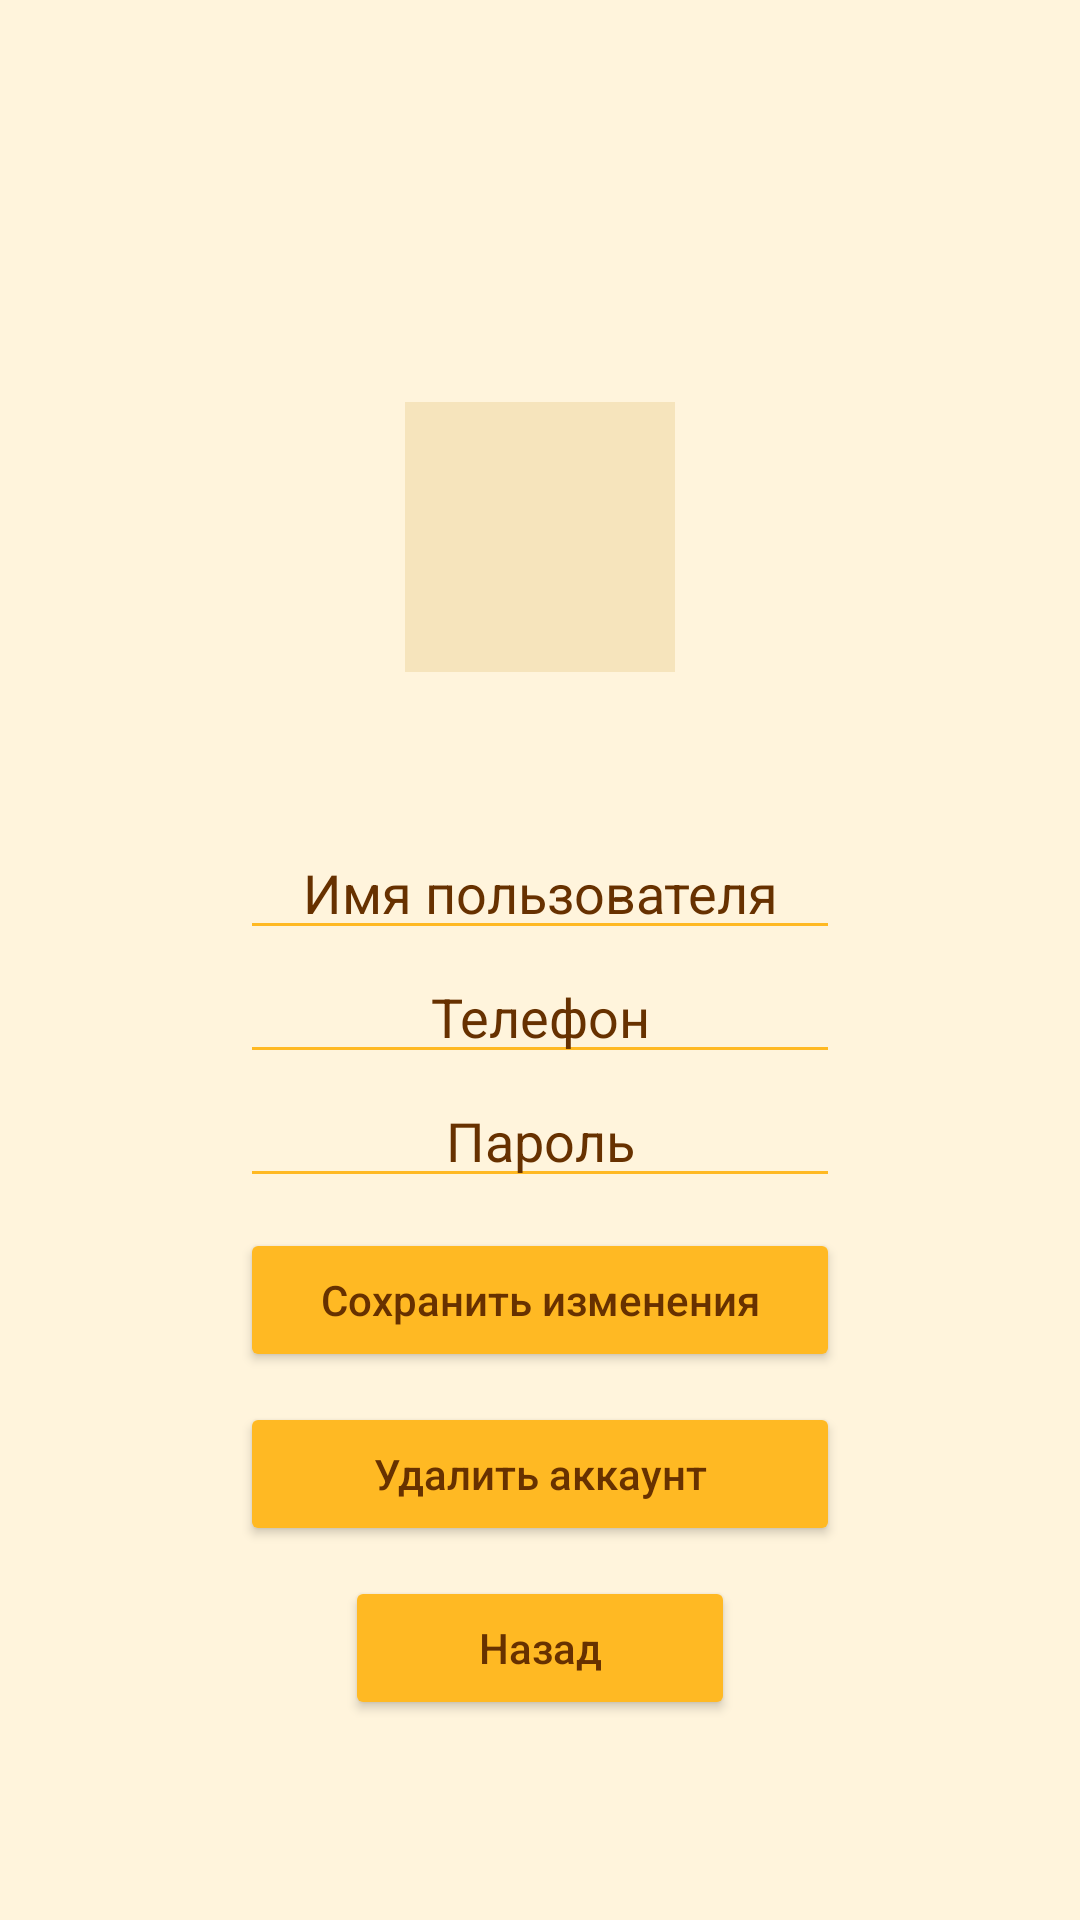

Here is an Android app screen rendered from its layout file. Give the layout XML and the strings, colors and styles it references.
<!-- AndroidManifest.xml: application theme Theme.BuFrie -->
<!-- res/layout/activity_edit.xml -->
<?xml version="1.0" encoding="utf-8"?>
<androidx.constraintlayout.widget.ConstraintLayout xmlns:android="http://schemas.android.com/apk/res/android"
    xmlns:app="http://schemas.android.com/apk/res-auto"
    xmlns:tools="http://schemas.android.com/tools"
    android:layout_width="match_parent"
    android:layout_height="match_parent"
    android:background="#FFF4DC"
    tools:context=".MainActivity">

    <ImageView
        android:id="@+id/avaUser"
        android:layout_margin="0dp"
        android:layout_height="90dp"
        android:layout_width="90dp"
        android:background="#F6E4BC"
        app:layout_constraintBottom_toTopOf="@id/password"
        app:layout_constraintEnd_toEndOf="parent"
        app:layout_constraintStart_toStartOf="parent"
        android:textColor="#673100"
        app:layout_constraintTop_toBottomOf="@id/avaUser"
        />

    <EditText
        android:id="@+id/userName"
        android:layout_width="200dp"
        android:layout_height="wrap_content"
        android:layout_marginTop="10dp"
        android:backgroundTint="#FFB923"
        android:hint="Имя пользователя"
        android:textAlignment="center"
        android:textColorHint="#673100"
        app:layout_constraintBottom_toTopOf="@id/password"
        app:layout_constraintEnd_toEndOf="parent"
        app:layout_constraintStart_toStartOf="parent"
        android:textColor="#673100"
        app:layout_constraintTop_toBottomOf="@id/avaUser" />
    <EditText
        android:id="@+id/phone"
        android:layout_width="200dp"
        android:layout_height="wrap_content"
        android:backgroundTint="#FFB923"
        android:inputType="phone"
        android:hint="Телефон"
        android:textAlignment="center"
        android:textColorHint="#673100"
        android:textColor="#673100"
        app:layout_constraintEnd_toEndOf="parent"
        app:layout_constraintStart_toStartOf="parent"
        app:layout_constraintTop_toBottomOf="@id/userName" />
    <EditText
        android:id="@+id/password"
        android:layout_width="200dp"
        android:layout_height="wrap_content"
        android:backgroundTint="#FFB923"
        android:hint="Пароль"
        android:textAlignment="center"
        android:textColorHint="#673100"
        app:layout_constraintEnd_toEndOf="parent"
        app:layout_constraintStart_toStartOf="parent"
        android:textColor="#673100"
        app:layout_constraintTop_toBottomOf="@id/phone" />



    <Button
        android:id="@+id/save"
        android:layout_width="200dp"
        android:layout_height="wrap_content"
        android:layout_marginTop="10dp"
        android:backgroundTint="#FFB923"
        android:hint="Сохранить изменения"
        android:textColorHint="#673100"
        app:layout_constraintEnd_toEndOf="parent"
        app:layout_constraintStart_toStartOf="parent"
        app:layout_constraintTop_toBottomOf="@id/password" />
    <Button
        android:id="@+id/delete"
        android:layout_width="200dp"
        android:layout_height="wrap_content"
        android:layout_marginTop="10dp"
        android:backgroundTint="#FFB923"
        android:hint="Удалить аккаунт"
        android:textColorHint="#673100"
        app:layout_constraintEnd_toEndOf="parent"
        app:layout_constraintStart_toStartOf="parent"
        app:layout_constraintTop_toBottomOf="@id/save" />
    <Button
        android:id="@+id/back"
        android:layout_width="130dp"
        android:layout_height="wrap_content"
        android:layout_marginTop="10dp"
        android:backgroundTint="#FFB923"
        android:hint="Назад"
        android:textColorHint="#673100"
        app:layout_constraintEnd_toEndOf="parent"
        app:layout_constraintStart_toStartOf="parent"
        app:layout_constraintTop_toBottomOf="@id/delete" />
    <TextView
        android:id="@+id/mistake"
        android:layout_width="200dp"
        android:layout_height="wrap_content"
        android:layout_marginTop="10dp"
        android:textAlignment="center"
        android:textColor="#DD0000"
        android:text=""
        app:layout_constraintEnd_toEndOf="parent"
        app:layout_constraintStart_toStartOf="parent"
        app:layout_constraintTop_toBottomOf="@id/back"
        android:visibility="invisible"/>
</androidx.constraintlayout.widget.ConstraintLayout>
<!-- resources referenced by this layout -->
<resources>
  <style name="Theme.BuFrie" parent="Base.Theme.BuFrie" />
  <style name="Base.Theme.BuFrie" parent="Theme.Material3.DayNight.NoActionBar">
          
          
      </style>
</resources>
